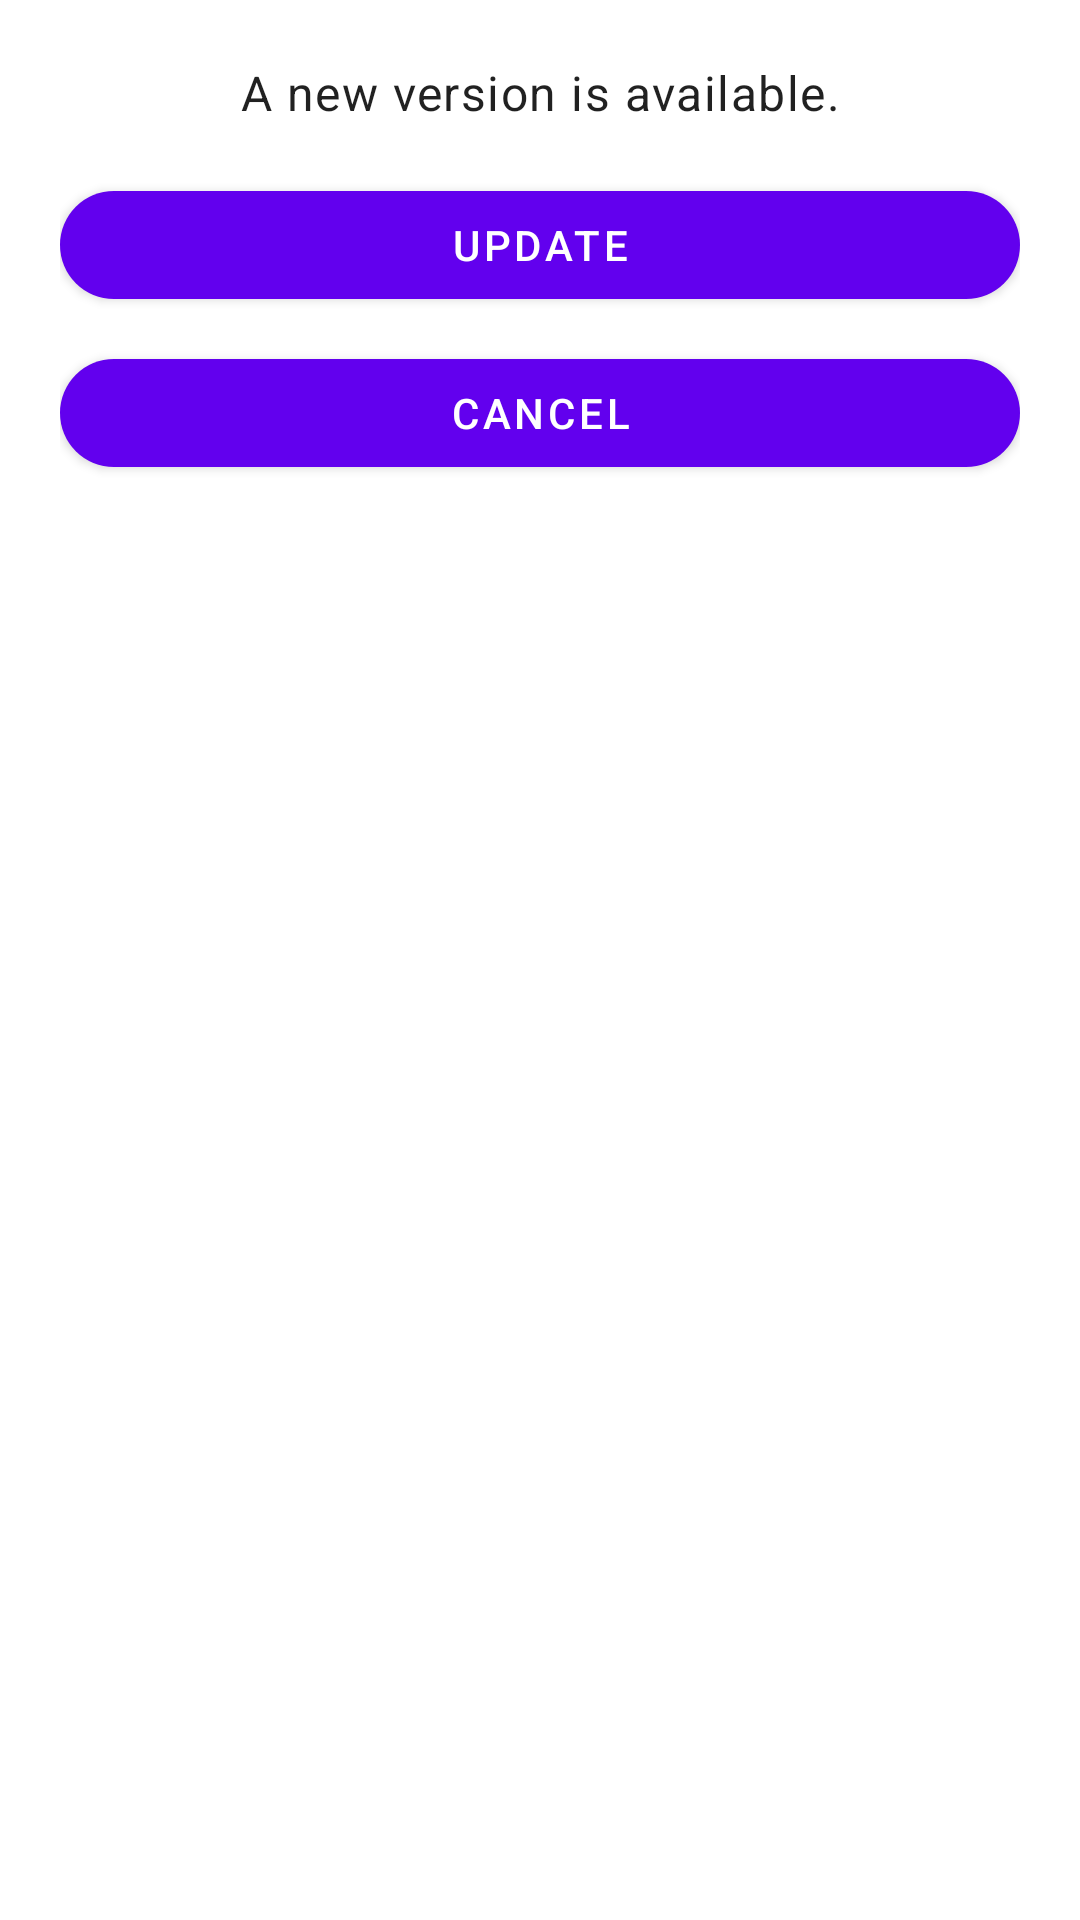

Produce the Android XML layout that renders to this screen, including the resource entries it uses.
<!-- AndroidManifest.xml: application theme Theme.NavTrack -->
<!-- res/layout/update_dialog.xml -->
<?xml version="1.0" encoding="utf-8"?>
<androidx.constraintlayout.widget.ConstraintLayout xmlns:android="http://schemas.android.com/apk/res/android"
    xmlns:app="http://schemas.android.com/apk/res-auto"
    android:layout_width="match_parent"
    android:layout_height="wrap_content"
    android:padding="20dp">

    <TextView
        android:id="@+id/versionInfoTextView"
        android:layout_width="0dp"
        android:layout_height="wrap_content"
        android:text="A new version is available."
        android:textAppearance="?attr/textAppearanceBody1"
        android:textAlignment="center"
        app:layout_constraintTop_toTopOf="parent"
        app:layout_constraintStart_toStartOf="parent"
        app:layout_constraintEnd_toEndOf="parent" />

    <Button
        android:id="@+id/updateButton"
        android:layout_width="0dp"
        android:layout_height="wrap_content"
        android:text="Update"
        app:layout_constraintTop_toBottomOf="@id/versionInfoTextView"
        app:layout_constraintStart_toStartOf="parent"
        app:layout_constraintEnd_toEndOf="parent"
        android:layout_marginTop="16dp"/>

    <Button
        android:id="@+id/cancelButton"
        android:layout_width="0dp"
        android:layout_height="wrap_content"
        android:text="Cancel"
        app:layout_constraintTop_toBottomOf="@id/updateButton"
        app:layout_constraintStart_toStartOf="parent"
        app:layout_constraintEnd_toEndOf="parent"
        android:layout_marginTop="8dp"/>

</androidx.constraintlayout.widget.ConstraintLayout>
<!-- resources referenced by this layout -->
<resources>
  <style name="Theme.NavTrack" parent="Theme.MaterialComponents.DayNight.NoActionBar">
          
  
          <item name="colorPrimary">@color/purple_500</item>
          <item name="colorPrimaryVariant">@color/purple_400</item>
          <item name="colorPrimarySurface">@color/purple_300</item>
          <item name="colorOnPrimary">@color/white</item>
          <item name="colorOnErrorContainer">@color/lightGrey</item>
          
          <item name="colorSecondary">@color/teal_200</item>
          <item name="colorSecondaryVariant">@color/teal_700</item>
          <item name="colorOnSecondary">@color/black</item>
          
          <item name="android:statusBarColor">?attr/colorPrimaryVariant</item>
          <item name="materialButtonStyle">@style/Widget.NavTrack.Button</item>
      </style>
  <color name="purple_500">#FF6200EE</color>
  <color name="purple_400">#FF8966EE</color>
  <color name="purple_300">#FFB599EE</color>
  <color name="white">#FFFFFFFF</color>
  <color name="lightGrey">#c1c7d0</color>
  <color name="teal_200">#FF03DAC5</color>
  <color name="teal_700">#FF018786</color>
  <color name="black">#FF000000</color>
  <style name="Widget.NavTrack.Button" parent="Widget.MaterialComponents.Button">
          <item name="shapeAppearance">@style/ShapeAppearance.NavTrack.Button</item>
          <item name="backgroundTint">@color/purple_500</item>
          <item name="android:textColor">@color/white</item>
      </style>
  <style name="ShapeAppearance.NavTrack.Button" parent="ShapeAppearance.MaterialComponents.SmallComponent">
          <item name="cornerFamily">rounded</item>
          <item name="cornerSize">20dp</item>
      </style>
</resources>
